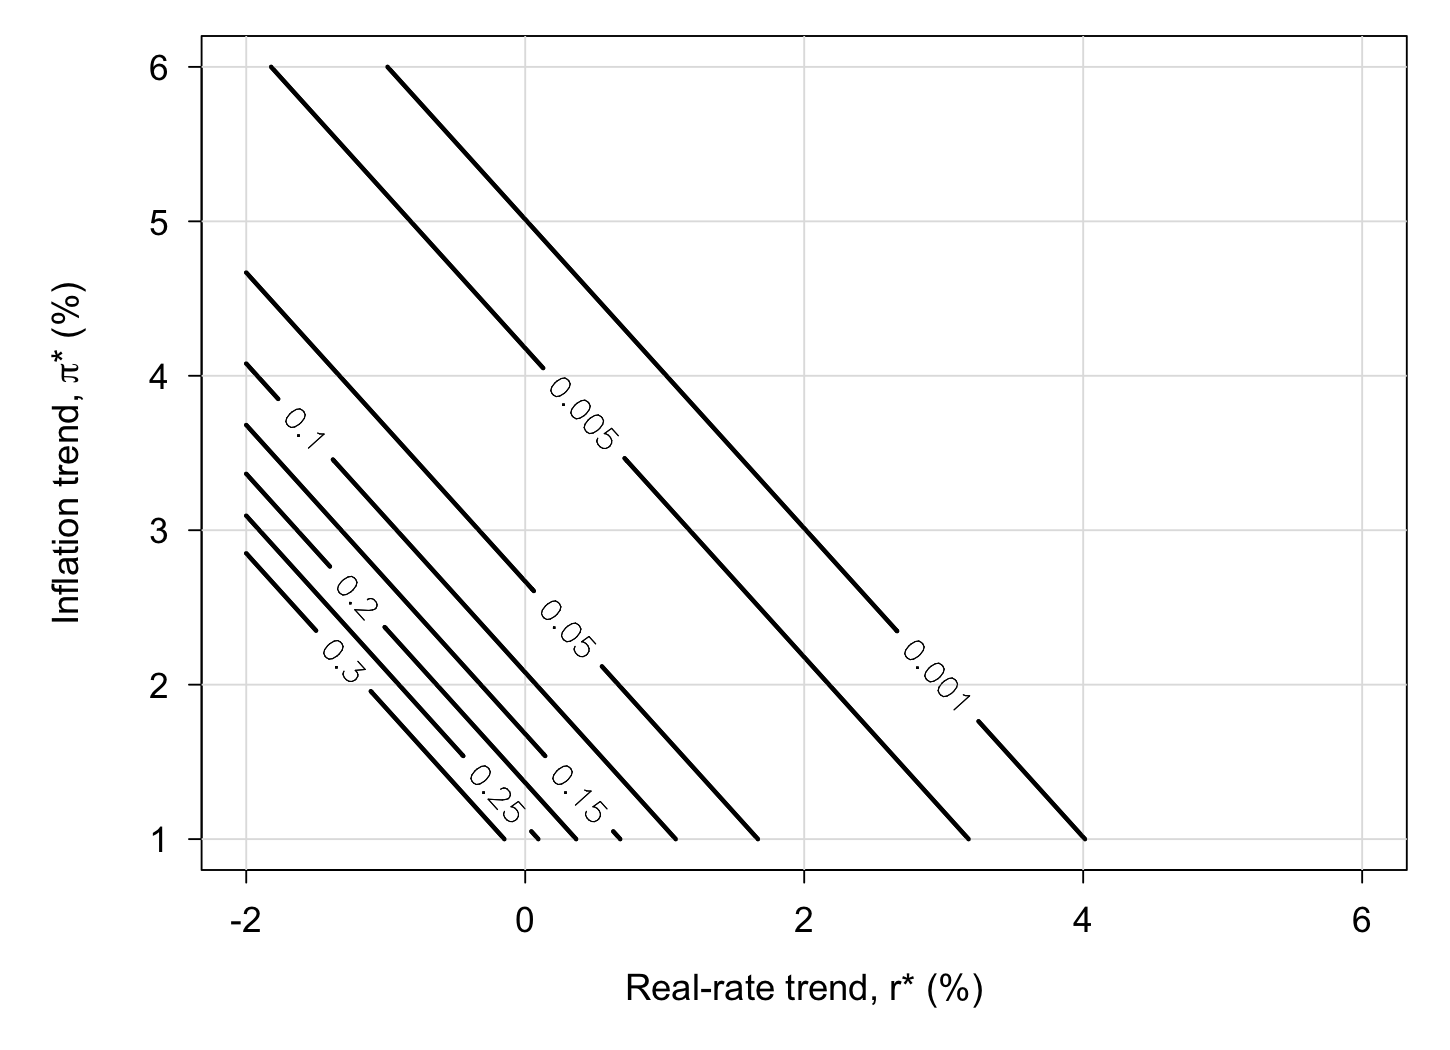

Source data for this figure (header and first rows):
r_star, pi_star, lower_bound_probability
-2, 1, 0.7312
-1.95, 1, 0.721
-1.9, 1, 0.7105
-1.85, 1, 0.6999
-1.8, 1, 0.6891
-1.75, 1, 0.6781
-1.7, 1, 0.667
-1.65, 1, 0.6557
-1.6, 1, 0.6443
-1.55, 1, 0.6327
-1.5, 1, 0.6211
-1.45, 1, 0.6093
-1.4, 1, 0.5974
-1.35, 1, 0.5854
-1.3, 1, 0.5734
-1.25, 1, 0.5612
-1.2, 1, 0.5491
-1.15, 1, 0.5368
-1.1, 1, 0.5246
-1.05, 1, 0.5123
-1, 1, 0.5
-0.95, 1, 0.4877
-0.9, 1, 0.4754
-0.85, 1, 0.4632
-0.8, 1, 0.4509
-0.75, 1, 0.4388
-0.7, 1, 0.4266
-0.65, 1, 0.4146
-0.6, 1, 0.4026
-0.55, 1, 0.3907
-0.5, 1, 0.3789
-0.45, 1, 0.3673
-0.4, 1, 0.3557
-0.35, 1, 0.3443
-0.3, 1, 0.333
-0.25, 1, 0.3219
-0.2, 1, 0.3109
-0.15, 1, 0.3001
-0.1, 1, 0.2895
-0.05, 1, 0.279
0, 1, 0.2688
0.05, 1, 0.2587
0.1, 1, 0.2488
0.15, 1, 0.2392
0.2, 1, 0.2297
0.25, 1, 0.2205
0.3, 1, 0.2114
0.35, 1, 0.2026
0.4, 1, 0.194
0.45, 1, 0.1857
0.5, 1, 0.1775
0.55, 1, 0.1696
0.6, 1, 0.162
0.65, 1, 0.1545
0.7, 1, 0.1473
0.75, 1, 0.1403
0.8, 1, 0.1336
0.85, 1, 0.127
0.9, 1, 0.1207
0.95, 1, 0.1146
... 16,201 more rows
